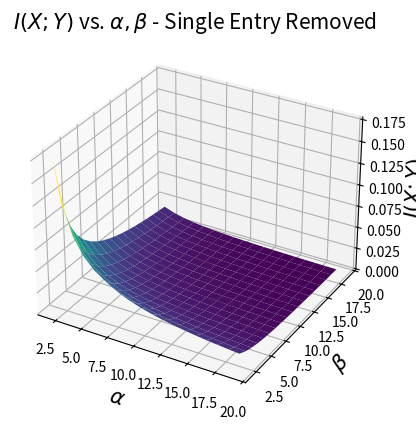

The matplotlib source for this figure:
import numpy as np
from matplotlib import pyplot as plt


def A(x, y):
    return (y-1) / (x*y-1) * np.log((x*y-1)/(x*(y-1)))

def B(x, y):
    return (x-1) / (x*y-1) * np.log((x*y-1)/(y*(x-1)))

def C(x, y):
    return (x*y-x-y+1) / (x*y-1) * np.log((x*y-1)/(x*y))

def I(x, y):
    return A(x, y) + B(x, y) + C(x, y)

def plot_single_entry_I():
    alpha = np.arange(2,20)
    beta = np.arange(2,20)

    X, Y = np.meshgrid(alpha, beta)
    Z = I(X, Y)
    fig = plt.figure()
    ax = plt.axes(projection='3d')
    ax.plot_surface(X, Y, Z, rstride=1, cstride=1,
                    cmap='viridis', edgecolor='none')
    ax.set_title('surface')
    ax.set_xlabel(r'$\alpha$', fontsize=15)
    ax.set_ylabel(r'$\beta$', fontsize=15)
    ax.set_zlabel(r'$I(X;Y)$', fontsize=15)
    ax.set_title(r'$I(X;Y)$ vs. $\alpha,\beta$ - Single Entry Removed', fontsize=15)


if __name__ == '__main__':
    plot_single_entry_I()